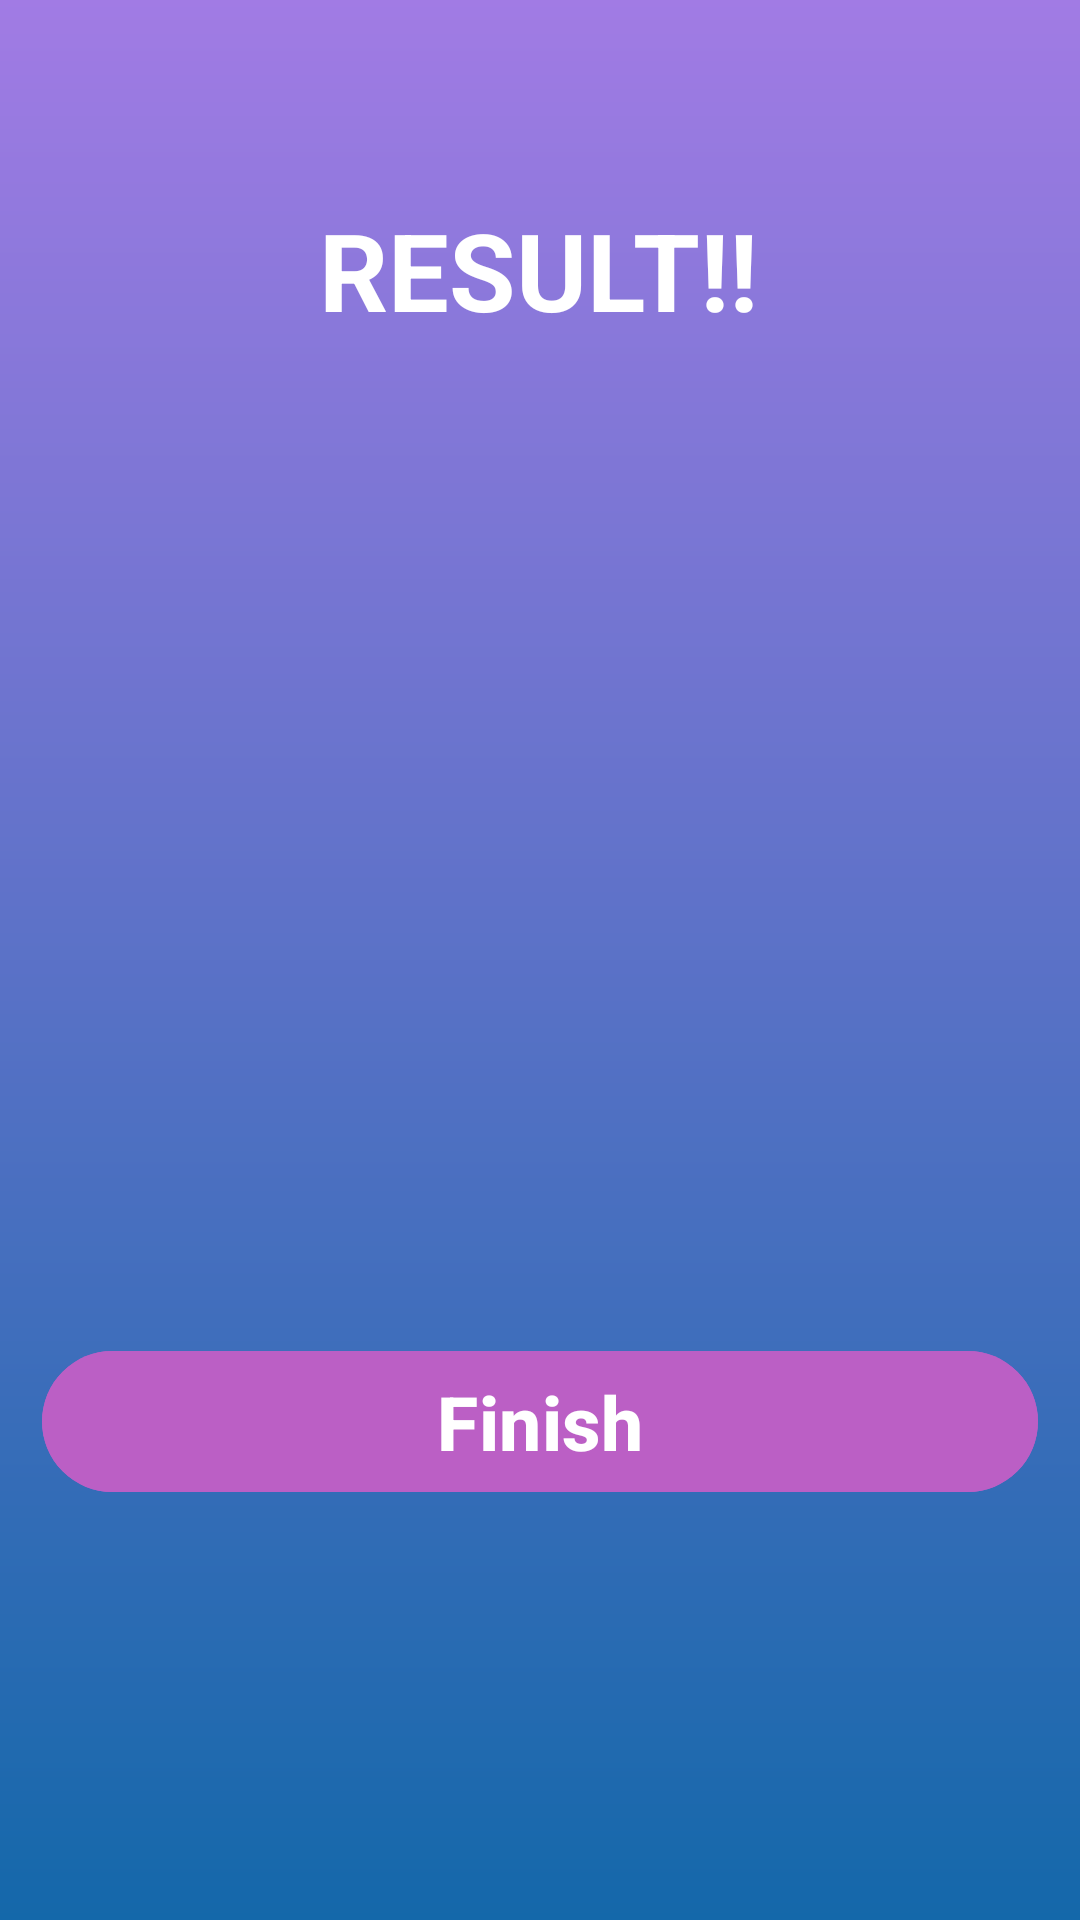

Android layout source for this screen:
<!-- AndroidManifest.xml: application theme Base.Theme.Quizzer -->
<!-- res/layout/activity_resultactivity.xml -->
<?xml version="1.0" encoding="utf-8"?>
<androidx.constraintlayout.widget.ConstraintLayout xmlns:android="http://schemas.android.com/apk/res/android"
    xmlns:app="http://schemas.android.com/apk/res-auto"
    xmlns:tools="http://schemas.android.com/tools"
    android:layout_width="match_parent"
    android:layout_height="match_parent"
    android:background="@drawable/backgorund"
    android:orientation="vertical"
    android:padding="5dp"
    tools:context=".ui.Resultactivity">

    <TextView
        android:layout_width="wrap_content"
        android:layout_height="wrap_content"
        android:layout_marginTop="52dp"
        android:padding="5dp"
        android:text="@string/result"
        android:textColor="@color/white"
        android:textSize="36dp"
        android:textStyle="bold"
        app:layout_constraintBottom_toTopOf="@+id/imageView"
        app:layout_constraintEnd_toEndOf="parent"
        app:layout_constraintHorizontal_bias="0.498"
        app:layout_constraintStart_toStartOf="parent"
        app:layout_constraintTop_toTopOf="parent"
        app:layout_constraintVertical_bias="0.907" />

    <ImageView
        android:id="@+id/imageView"
        android:layout_width="wrap_content"
        android:layout_height="250dp"
        android:src="@drawable/trophy"
        app:layout_constraintBottom_toBottomOf="parent"
        app:layout_constraintEnd_toEndOf="parent"
        app:layout_constraintHorizontal_bias="0.492"
        app:layout_constraintStart_toStartOf="parent"
        app:layout_constraintTop_toTopOf="parent"
        app:layout_constraintVertical_bias="0.301" />

    <TextView
        android:id="@+id/username"
        android:layout_width="wrap_content"
        android:layout_height="wrap_content"
        android:textColor="@color/white"
        android:textSize="30dp"
        android:textStyle="bold"
        app:layout_constraintBottom_toTopOf="@+id/score"
        app:layout_constraintEnd_toEndOf="parent"
        app:layout_constraintHorizontal_bias="0.498"
        app:layout_constraintStart_toStartOf="parent"
        app:layout_constraintTop_toBottomOf="@+id/imageView"
        app:layout_constraintVertical_bias="0.73"
        tools:text="Username" />

    <TextView
        android:id="@+id/score"
        android:layout_width="wrap_content"
        android:layout_height="wrap_content"
        android:textColor="@color/white"
        android:textSize="27dp"
        app:layout_constraintBottom_toTopOf="@+id/finishbutton"
        app:layout_constraintEnd_toEndOf="parent"
        app:layout_constraintHorizontal_bias="0.497"
        app:layout_constraintStart_toStartOf="parent"
        app:layout_constraintTop_toBottomOf="@+id/imageView"
        app:layout_constraintVertical_bias="0.795"
        tools:text="Your Score : 9/10" />

    <Button
        android:id="@+id/finishbutton"
        android:layout_width="332dp"
        android:layout_height="55dp"
        android:backgroundTint="#BB5FC5"
        android:text="Finish"
        android:textColor="@color/white"
        android:textSize="25dp"
        android:textStyle="bold"
        app:layout_constraintBottom_toBottomOf="parent"
        app:layout_constraintEnd_toEndOf="parent"
        app:layout_constraintHorizontal_bias="0.493"
        app:layout_constraintStart_toStartOf="parent"
        app:layout_constraintTop_toBottomOf="@+id/imageView"
        app:layout_constraintVertical_bias="0.365" />
</androidx.constraintlayout.widget.ConstraintLayout>
<!-- resources referenced by this layout -->
<resources>
  <color name="white">#FFFFFFFF</color>
  <!-- drawable backgorund (drawable) -->
  <?xml version="1.0" encoding="utf-8"?>
  <shape xmlns:android="http://schemas.android.com/apk/res/android">
  <gradient android:angle="90"
      android:startColor="#1468AA"
      android:endColor="#A17BE4"></gradient>
  </shape>
  <string name="result">RESULT!!</string>
  <style name="Base.Theme.Quizzer" parent="Theme.Material3.DayNight.NoActionBar">
          
          
          <item name="windowActionBar">true</item>
          <item name="windowNoTitle">false</item>
  
      </style>
</resources>
